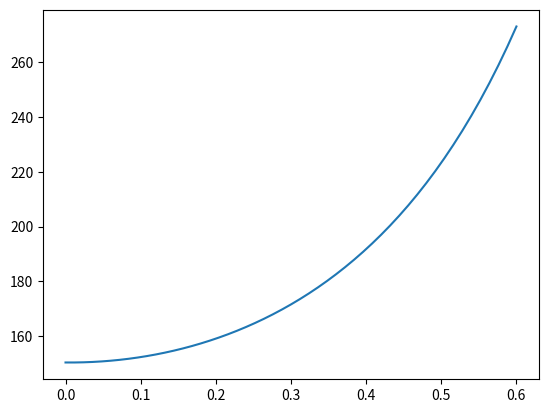

Here is the Python script that generated this plot:
import numpy as np
import matplotlib.pyplot as plt

def create_diagonal(N, dx, x, D, B_out):
    """
    Create the diagonal of the matrix for the numerical scheme.
    """
    diag = np.empty(N+1)
    diag[0] = B_out
    diag[-1] = 0
    diag[1:-1] = D * (2 - (x[1:-1]-0.5*dx)**2 - (x[1:-1]+0.5*dx)**2) / dx**2 + B_out
    return diag


def create_lower(N, dx, x, D):
    """
    Create the lower diagonal of the matrix for the numerical scheme.
    """
    lower = np.empty(N)
    lower[:-1] = -D * (1 - (x[1:-1]-0.5*dx)**2) / dx**2
    lower[-1] = D * (2 - x[-1]**2 - x[-2]**2) / dx**2
    return lower


def create_upper(N, dx, x, D):
    """
    Create the upper diagonal of the matrix for the numerical scheme.
    """
    upper = np.empty(N)
    upper[0] = D * (1 - x[1]**2) / dx**2
    upper[1:] = -D * (1 - (x[1:-1]+0.5*dx)**2) / dx**2
    return upper


def create_matrix(N, dx, x, D, B_out):
    """
    Create a matrix for the numerical scheme.
    """
    lower = create_lower(N, dx, x, D)
    upper = create_upper(N, dx, x, D)
    diag = create_diagonal(N, dx, x, D, B_out)
    A = np.diag(diag) + np.diag(lower, -1) + np.diag(upper, 1)
    A[0,2] = -D * (1 - x[1]**2) / dx**2
    A[-1,-3] = -D * (1 - x[-2]**2) / dx**2

    return A


def create_rhs(N, dx, x, D, A_out, B_out, Q, S, a, T_s):
    """
    Create the right-hand side of the numerical scheme.
    """
    rhs = -A_out + Q * S(x) * a
    # rhs = A_out + Q * S(x) * a # Flipping the sign in front of A_out giver reasonable results, but must be wrong
    rhs[-1] += (D * (1 - x[-1]**2) / dx**2 - B_out) * T_s
    return rhs



def main():
    N = 50
    x_s = 0.6
    x, dx = np.linspace(0, x_s, N+1, retstep=True)
    D = 0.3
    a = 0.68
    A_out = 201.4
    B_out = 1.45
    T_s = 273.15
    Q = 340
    def S(x, S_2=-0.477):
        return 1 + 0.5*S_2 * (3*x**2 - 1)

    f = create_rhs(N, dx, x, D, A_out, B_out, Q, S, a, T_s)
    A = create_matrix(N, dx, x, D, B_out)
    T = np.linalg.solve(A, f)

    print(T)
    
    plt.plot(x, T)
    plt.show()

if __name__ == '__main__':
    main()
